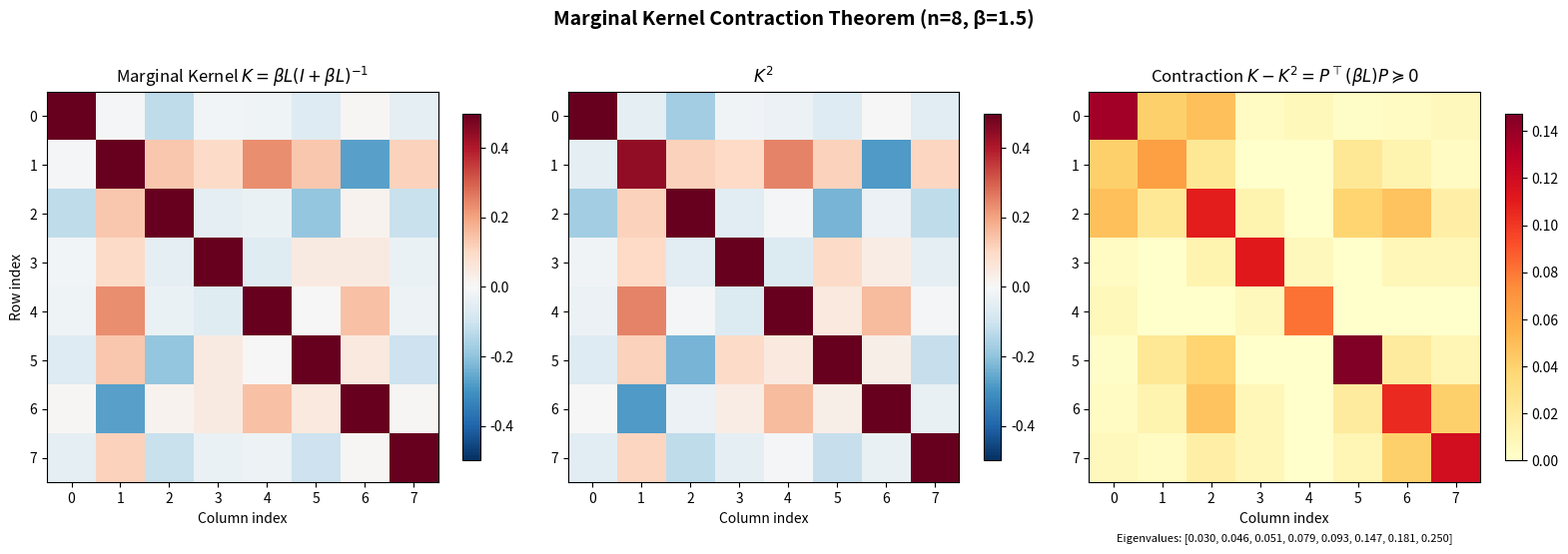

Recreate this plot in Python.
#!/usr/bin/env python3
"""
Visualization: Contraction Operator Heatmap

Visualizes the matrices K, K², and K - K² side by side for a DPP
marginal kernel, showing that K - K² is positive semidefinite
with nonneg entries on the diagonal.
"""
import numpy as np
import matplotlib.pyplot as plt
from numpy.linalg import inv, eigvalsh

np.random.seed(42)

# Generate a random 8x8 PSD matrix
n = 8
A = np.random.randn(n, n)
L = A @ A.T
beta = 1.5

# Compute marginal kernel and contraction
I = np.eye(n)
K = beta * L @ inv(I + beta * L)
K_sq = K @ K
C = K - K_sq

# Create figure
fig, axes = plt.subplots(1, 3, figsize=(16, 5))

# K heatmap
im0 = axes[0].imshow(K, cmap='RdBu_r', vmin=-0.5, vmax=0.5, aspect='equal')
axes[0].set_title(r'Marginal Kernel $K = \beta L(I + \beta L)^{-1}$', fontsize=12)
axes[0].set_xlabel('Column index')
axes[0].set_ylabel('Row index')
plt.colorbar(im0, ax=axes[0], shrink=0.8)

# K² heatmap
im1 = axes[1].imshow(K_sq, cmap='RdBu_r', vmin=-0.5, vmax=0.5, aspect='equal')
axes[1].set_title(r'$K^2$', fontsize=12)
axes[1].set_xlabel('Column index')
plt.colorbar(im1, ax=axes[1], shrink=0.8)

# K - K² heatmap (should be PSD)
im2 = axes[2].imshow(C, cmap='YlOrRd', vmin=0, aspect='equal')
axes[2].set_title(r'Contraction $K - K^2 = P^\top(\beta L)P \succeq 0$', fontsize=12)
axes[2].set_xlabel('Column index')
plt.colorbar(im2, ax=axes[2], shrink=0.8)

# Annotate eigenvalues
eigs = eigvalsh(C)
axes[2].text(0.5, -0.15, f'Eigenvalues: [{", ".join(f"{e:.3f}" for e in eigs)}]',
             transform=axes[2].transAxes, ha='center', fontsize=8, style='italic')

fig.suptitle(f'Marginal Kernel Contraction Theorem (n={n}, β={beta})',
             fontsize=14, fontweight='bold', y=1.02)
plt.tight_layout()
plt.savefig('contraction_heatmap.png', dpi=150, bbox_inches='tight')
plt.close()
